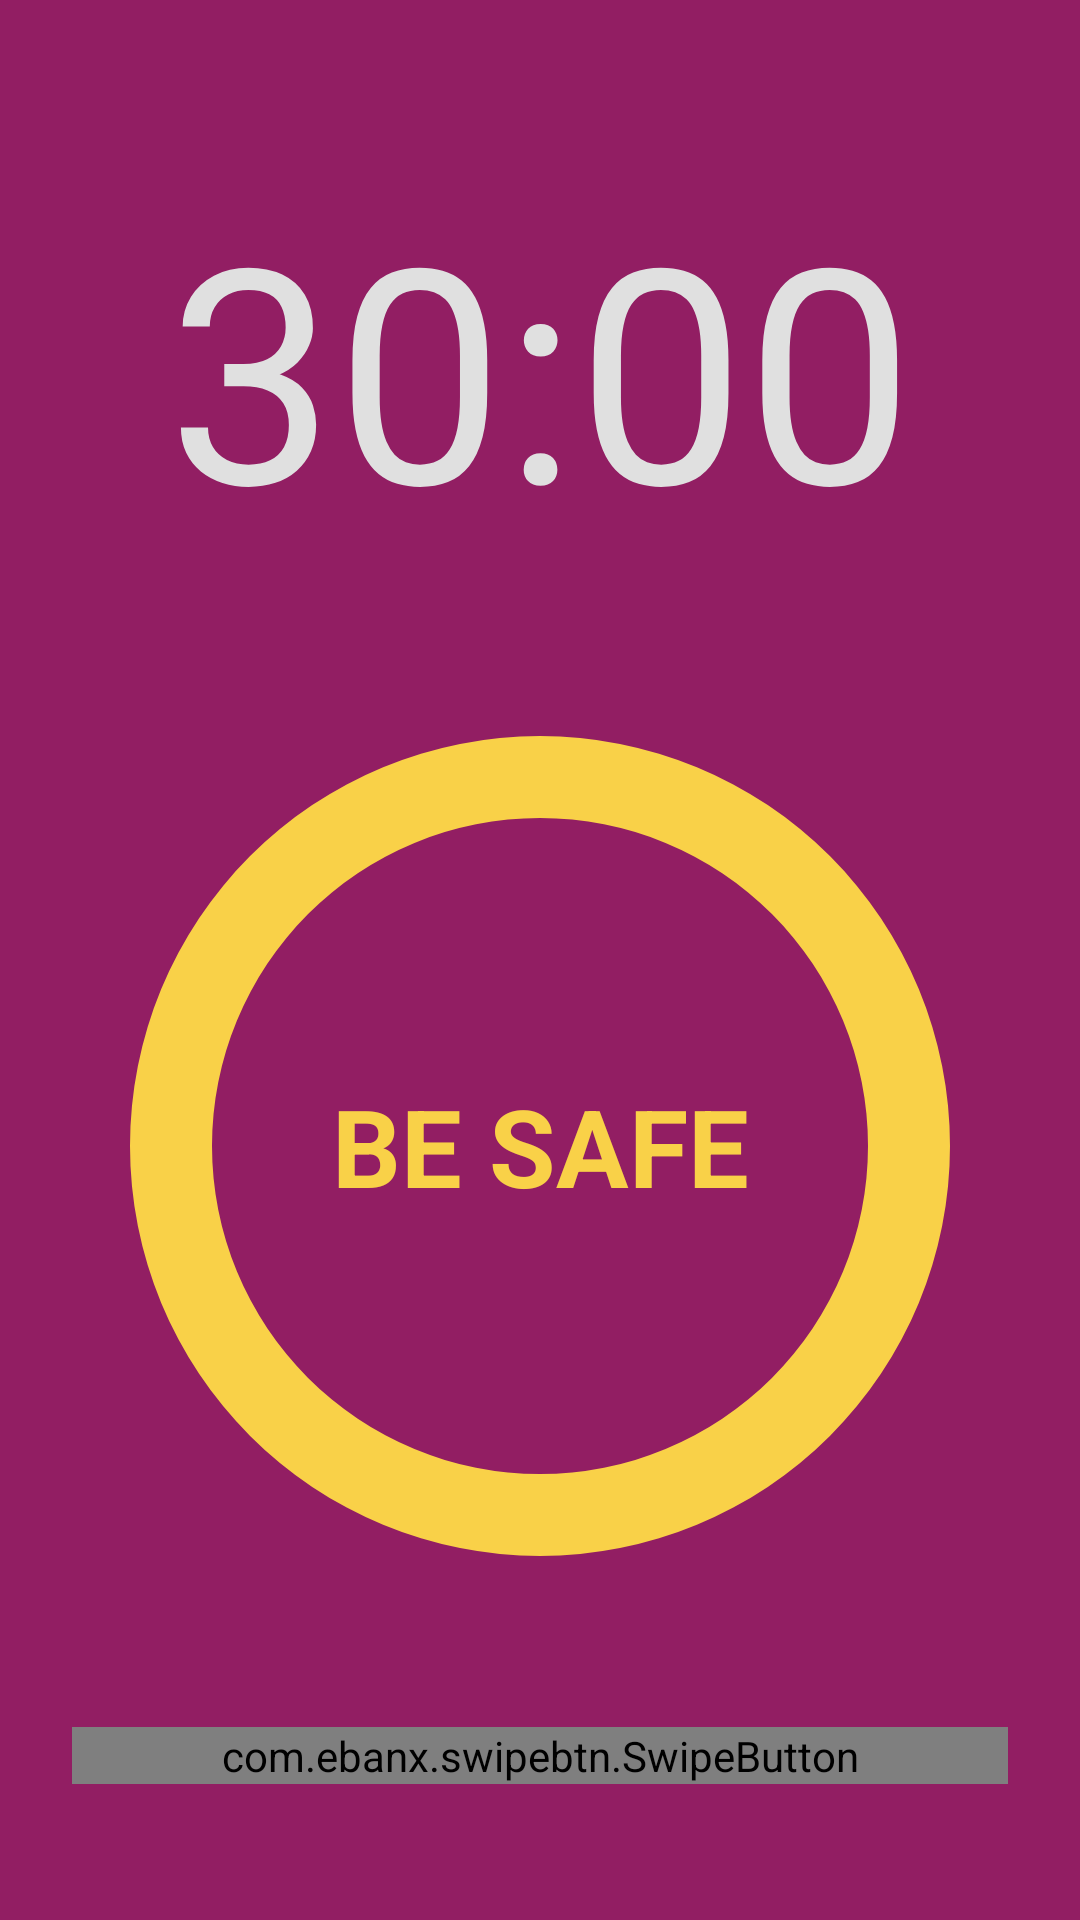

Layout XML and referenced resources for this Android screen:
<!-- AndroidManifest.xml: application theme MsicTheme.NoActionBar -->
<!-- res/layout/content_main.xml -->
<?xml version="1.0" encoding="utf-8"?>
<android.support.constraint.ConstraintLayout xmlns:android="http://schemas.android.com/apk/res/android"
    xmlns:app="http://schemas.android.com/apk/res-auto"
    xmlns:tools="http://schemas.android.com/tools"
    android:layout_width="match_parent"
    android:layout_height="match_parent"
    android:background="@color/unitingPurple"
    android:paddingBottom="@dimen/activity_vertical_margin"
    android:paddingLeft="@dimen/activity_horizontal_margin"
    android:paddingRight="@dimen/activity_horizontal_margin"
    android:paddingTop="@dimen/activity_vertical_margin"
    app:layout_behavior="@string/appbar_scrolling_view_behavior"
    tools:context="com.uniting.android.msic.MainActivity">
    

    <TextView
        android:id="@+id/time"
        android:layout_width="0dp"
        android:layout_height="wrap_content"
        android:layout_centerHorizontal="true"
        android:layout_marginTop="10dp"
        android:gravity="top|center_horizontal"
        android:scaleType="centerCrop"
        android:text="@string/default_time"
        android:textColor="@color/colorMaterialGrey300"
        android:textIsSelectable="false"
        android:textSize="100sp"
        android:typeface="normal"
        app:layout_constraintBottom_toTopOf="@id/center_container"
        app:layout_constraintEnd_toEndOf="parent"
        app:layout_constraintStart_toStartOf="parent"
        app:layout_constraintTop_toTopOf="parent" />

    <android.support.constraint.ConstraintLayout
        android:id="@+id/center_container"
        android:layout_width="match_parent"
        android:layout_height="wrap_content"
        app:layout_constraintBottom_toTopOf="@id/stop_button"
        app:layout_constraintEnd_toEndOf="parent"
        app:layout_constraintStart_toStartOf="parent"
        app:layout_constraintTop_toBottomOf="@id/time">

        <Button
            android:id="@+id/start_button"
            android:layout_width="0dp"
            android:layout_height="0dp"
            android:layout_centerHorizontal="true"
            android:layout_gravity="center_vertical"
            android:background="@drawable/circle"
            android:scaleType="centerCrop"
            android:text="@string/start_button_text"
            android:textColor="@color/unitingYellow"
            android:textSize="36sp"
            android:textStyle="bold"
            android:typeface="normal"
            android:visibility="visible"
            app:layout_constraintDimensionRatio="H,1:1"
            app:layout_constraintEnd_toEndOf="parent"
            app:layout_constraintStart_toStartOf="parent"
            app:layout_constraintTop_toTopOf="parent" />

        <ImageView
            android:id="@+id/alert_view"
            android:layout_width="0dp"
            android:layout_height="0dp"
            android:layout_centerHorizontal="true"
            android:layout_gravity="center_vertical"
            android:background="@drawable/attention"
            android:scaleType="centerCrop"
            android:textSize="36sp"
            android:textStyle="bold"
            android:typeface="normal"
            android:visibility="invisible"
            app:layout_constraintDimensionRatio="H,1:1"
            app:layout_constraintEnd_toEndOf="parent"
            app:layout_constraintStart_toStartOf="parent"
            app:layout_constraintTop_toTopOf="parent" />

        <Button
            android:id="@+id/pause_button"
            android:layout_width="0dp"
            android:layout_height="0dp"
            android:layout_centerHorizontal="true"
            android:layout_gravity="center_vertical"
            android:background="@drawable/pause_button"
            android:scaleType="centerCrop"
            android:visibility="invisible"
            app:layout_constraintDimensionRatio="H,1:1"
            app:layout_constraintEnd_toEndOf="parent"
            app:layout_constraintStart_toStartOf="parent"
            app:layout_constraintTop_toTopOf="parent" />

        <Button
            android:id="@+id/resume_button"
            android:layout_width="0dp"
            android:layout_height="0dp"
            android:layout_centerHorizontal="true"
            android:layout_gravity="center_vertical"
            android:background="@drawable/play_button"
            android:scaleType="centerCrop"
            android:visibility="invisible"
            app:layout_constraintDimensionRatio="H,1:1"
            app:layout_constraintEnd_toEndOf="parent"
            app:layout_constraintStart_toStartOf="parent"
            app:layout_constraintTop_toTopOf="parent" />


        <ProgressBar
            android:id="@+id/progress_bar"
            style="?android:attr/progressBarStyleHorizontal"
            android:layout_width="0dp"
            android:layout_height="0dp"
            android:layout_centerHorizontal="true"
            android:layout_gravity="center_vertical"
            android:layout_marginBottom="8dp"
            android:layout_marginEnd="8dp"
            android:layout_marginStart="8dp"
            android:layout_marginTop="8dp"
            android:indeterminate="false"
            android:max="100"
            android:progress="0"
            android:progressDrawable="@drawable/circular_progress_bar"
            app:layout_constraintDimensionRatio="H,1:1"
            app:layout_constraintEnd_toEndOf="parent"
            app:layout_constraintStart_toStartOf="parent"
            app:layout_constraintTop_toTopOf="parent" />

        

    </android.support.constraint.ConstraintLayout>

    <com.ebanx.swipebtn.SwipeButton
        android:id="@+id/stop_button"
        android:layout_width="match_parent"
        android:layout_height="wrap_content"
        android:layout_alignParentBottom="true"
        android:layout_centerHorizontal="true"
        android:layout_marginBottom="-16dp"
        android:layout_marginLeft="8dp"
        android:layout_marginRight="8dp"
        android:visibility="visible"
        app:button_background="@drawable/slider_button_bg"
        app:button_bottom_padding="20dp"
        app:button_image_disabled="@drawable/ic_stop_black_24dp"
        app:button_image_enabled="@drawable/ic_stop_black_24dp"
        app:button_left_padding="20dp"
        app:button_right_padding="20dp"
        app:button_top_padding="20dp"
        app:has_activate_state="false"
        app:initial_state="disabled"
        app:inner_text="@string/stop"
        app:inner_text_background="@drawable/slider_bg"
        app:inner_text_bottom_padding="18dp"
        app:inner_text_color="@color/unitingPurple"
        app:inner_text_size="20sp"
        app:inner_text_top_padding="18dp"
        app:layout_constraintBottom_toBottomOf="parent"
        app:layout_constraintHorizontal_bias="0.0"
        app:layout_constraintLeft_toLeftOf="parent"
        app:layout_constraintRight_toRightOf="parent"
        app:layout_constraintTop_toBottomOf="@id/center_container" />


</android.support.constraint.ConstraintLayout>
<!-- res/layout/activity_main.xml (included above) -->
<?xml version="1.0" encoding="utf-8"?>
<android.support.v4.widget.DrawerLayout android:id="@+id/drawer_layout"
                                        xmlns:android="http://schemas.android.com/apk/res/android"
                                        xmlns:app="http://schemas.android.com/apk/res-auto"
                                        xmlns:tools="http://schemas.android.com/tools"
                                        android:layout_width="match_parent"
                                        android:layout_height="match_parent"
                                        android:fitsSystemWindows="true"
                                        tools:openDrawer="start">

    <include
        layout="@layout/app_bar_main"
        android:layout_width="match_parent"
        android:layout_height="match_parent" />

    <android.support.design.widget.NavigationView
        android:id="@+id/nav_view"
        android:layout_width="wrap_content"
        android:layout_height="match_parent"
        android:layout_gravity="start"
        android:fitsSystemWindows="true"
        app:headerLayout="@layout/nav_header_main"
        app:menu="@menu/activity_main_drawer" />

</android.support.v4.widget.DrawerLayout>
<!-- res/layout/app_bar_main.xml (included above) -->
<?xml version="1.0" encoding="utf-8"?>
<android.support.design.widget.CoordinatorLayout xmlns:android="http://schemas.android.com/apk/res/android"
    xmlns:app="http://schemas.android.com/apk/res-auto"
    xmlns:tools="http://schemas.android.com/tools"
    android:id="@+id/coord"
    android:layout_width="match_parent"
    android:layout_height="match_parent"
    android:background="@color/unitingPurple"
    android:fitsSystemWindows="true"
    tools:context="com.uniting.android.msic.MainActivity">

    <android.support.design.widget.AppBarLayout
        android:layout_width="match_parent"
        android:layout_height="wrap_content"


        android:theme="@style/AppTheme.NoActionBar.AppBarOverlay">

        <android.support.v7.widget.Toolbar
            android:id="@+id/toolbar"
            android:layout_width="match_parent"
            android:layout_height="?attr/actionBarSize"
            app:popupTheme="@style/AppTheme.NoActionBar.PopupOverlay" />

    </android.support.design.widget.AppBarLayout>

    <include layout="@layout/content_main" />

</android.support.design.widget.CoordinatorLayout>
<!-- res/layout/nav_header_main.xml (included above) -->
<?xml version="1.0" encoding="utf-8"?>
<LinearLayout xmlns:android="http://schemas.android.com/apk/res/android"
    xmlns:app="http://schemas.android.com/apk/res-auto"
    android:layout_width="match_parent"
    android:layout_height="100dp"
    android:layout_marginTop="@dimen/activity_vertical_margin"
    android:theme="@style/ThemeOverlay.AppCompat.Dark">

    
    
    
    
    

    <ImageView
        android:id="@+id/logoImageView"
        android:layout_width="match_parent"
        android:layout_height="wrap_content"
        android:layout_gravity="top"
        android:layout_marginBottom="-300dp"
        android:layout_marginLeft="-4dp"
        android:layout_marginRight="-4dp"
        android:layout_marginTop="20dp"
        android:scaleType="fitStart"
        app:srcCompat="@drawable/msic_logo"
        android:contentDescription="@string/app_logo" />
    
    
    
    
    
    

    
    
    
    
    
    
    
    
    
    
    
    

    
    
    
    
    
    
    
    
    
    
    
    
    
    
    
</LinearLayout>
<!-- resources referenced by this layout -->
<resources>
  <color name="colorMaterialGrey300">#ffe0e0e0</color>
  <color name="unitingPurple">#921e63</color>
  <color name="unitingYellow">#f9d148</color>
  <dimen name="activity_horizontal_margin">16dp</dimen>
  <dimen name="activity_vertical_margin">16dp</dimen>
  <!-- drawable circle (drawable) -->
  <?xml version="1.0" encoding="utf-8"?>
  <vector xmlns:android="http://schemas.android.com/apk/res/android"
      android:width="24dp"
      android:height="24dp"
      android:viewportWidth="24.0"
      android:viewportHeight="24.0"
      >
      <path
          android:fillColor="@color/unitingYellow"
          android:pathData="M12,20A8,8 0 0,1 4,12A8,8 0 0,1 12,4A8,8 0 0,1 20,12A8,8 0 0,1 12,20M12,2A10,10 0 0,0 2,12A10,10 0 0,0 12,22A10,10 0 0,0 22,12A10,10 0 0,0 12,2Z"
          >
      </path>
  </vector>
  <!-- drawable ic_stop_black_24dp (drawable) -->
  <vector xmlns:android="http://schemas.android.com/apk/res/android"
          android:width="24dp"
          android:height="24dp"
          android:viewportWidth="24.0"
          android:viewportHeight="24.0">
      <path
          android:fillColor="@color/unitingYellow"
          android:pathData="M6,6h12v12H6z"/>
  </vector>
  <!-- drawable pause_button (drawable) -->
  <?xml version="1.0" encoding="utf-8"?>
  <vector
      xmlns:android="http://schemas.android.com/apk/res/android"
      android:width="24dp"
      android:height="24dp"
      android:viewportWidth="24.0"
      android:viewportHeight="24.0"
      >
      <path android:pathData="M0 0h24v24H0z"/>
      <path android:fillColor="@color/unitingYellow" android:pathData="M9 16h2V8H9v8zm3-14C6.48 2 2 6.48 2 12s4.48 10 10 10 10-4.48 10-10S17.52 2 12 2zm0 18c-4.41 0-8-3.59-8-8s3.59-8 8-8 8 3.59 8 8-3.59 8-8 8zm1-4h2V8h-2v8z"/>
  </vector>
  <!-- drawable play_button (drawable) -->
  <?xml version="1.0" encoding="utf-8"?>
  <vector
      xmlns:android="http://schemas.android.com/apk/res/android"
      android:width="24dp"
      android:height="24dp"
      android:viewportWidth="24.0"
      android:viewportHeight="24.0"
      >
      <path android:pathData="M0 0h24v24H0z"/>
      <path android:fillColor="@color/unitingYellow" android:pathData="M10 16.5l6-4.5-6-4.5v9zM12 2C6.48 2 2 6.48 2 12s4.48 10 10 10 10-4.48 10-10S17.52 2 12 2zm0 18c-4.41 0-8-3.59-8-8s3.59-8 8-8 8 3.59 8 8-3.59 8-8 8z"/>
  </vector>
  <!-- drawable slider_bg (drawable) -->
  <?xml version="1.0" encoding="utf-8"?>
  <selector xmlns:android="http://schemas.android.com/apk/res/android">
      <item android:state_pressed="false" android:state_selected="false">
          <shape android:shape="rectangle">
              <corners android:radius="150dp" />
              <solid android:color="@color/unitingYellow" />
          </shape>
      </item>
  </selector>
  <!-- drawable slider_button_bg (drawable) -->
  <?xml version="1.0" encoding="utf-8"?>
  <selector xmlns:android="http://schemas.android.com/apk/res/android">
      <item android:state_pressed="false" android:state_selected="false">
          <shape android:shape="rectangle">
              <corners android:radius="50dp" />
              <solid android:color="@color/unitingPurple" />
          </shape>
      </item>
  </selector>
  <string name="app_logo">App Logo</string>
  <string name="app_name">MSIC</string>
  <string name="default_time">30:00</string>
  <string name="start_button_text">Be Safe</string>
  <string name="stop">STOP</string>
  <style name="AppTheme.NoActionBar.AppBarOverlay" parent="ThemeOverlay.AppCompat.Dark.ActionBar" />
  <style name="AppTheme.NoActionBar.PopupOverlay" parent="ThemeOverlay.AppCompat.Light" />
  <style name="MsicTheme.NoActionBar">
          <item name="windowActionBar">false</item>
          <item name="windowNoTitle">true</item>
      </style>
</resources>
